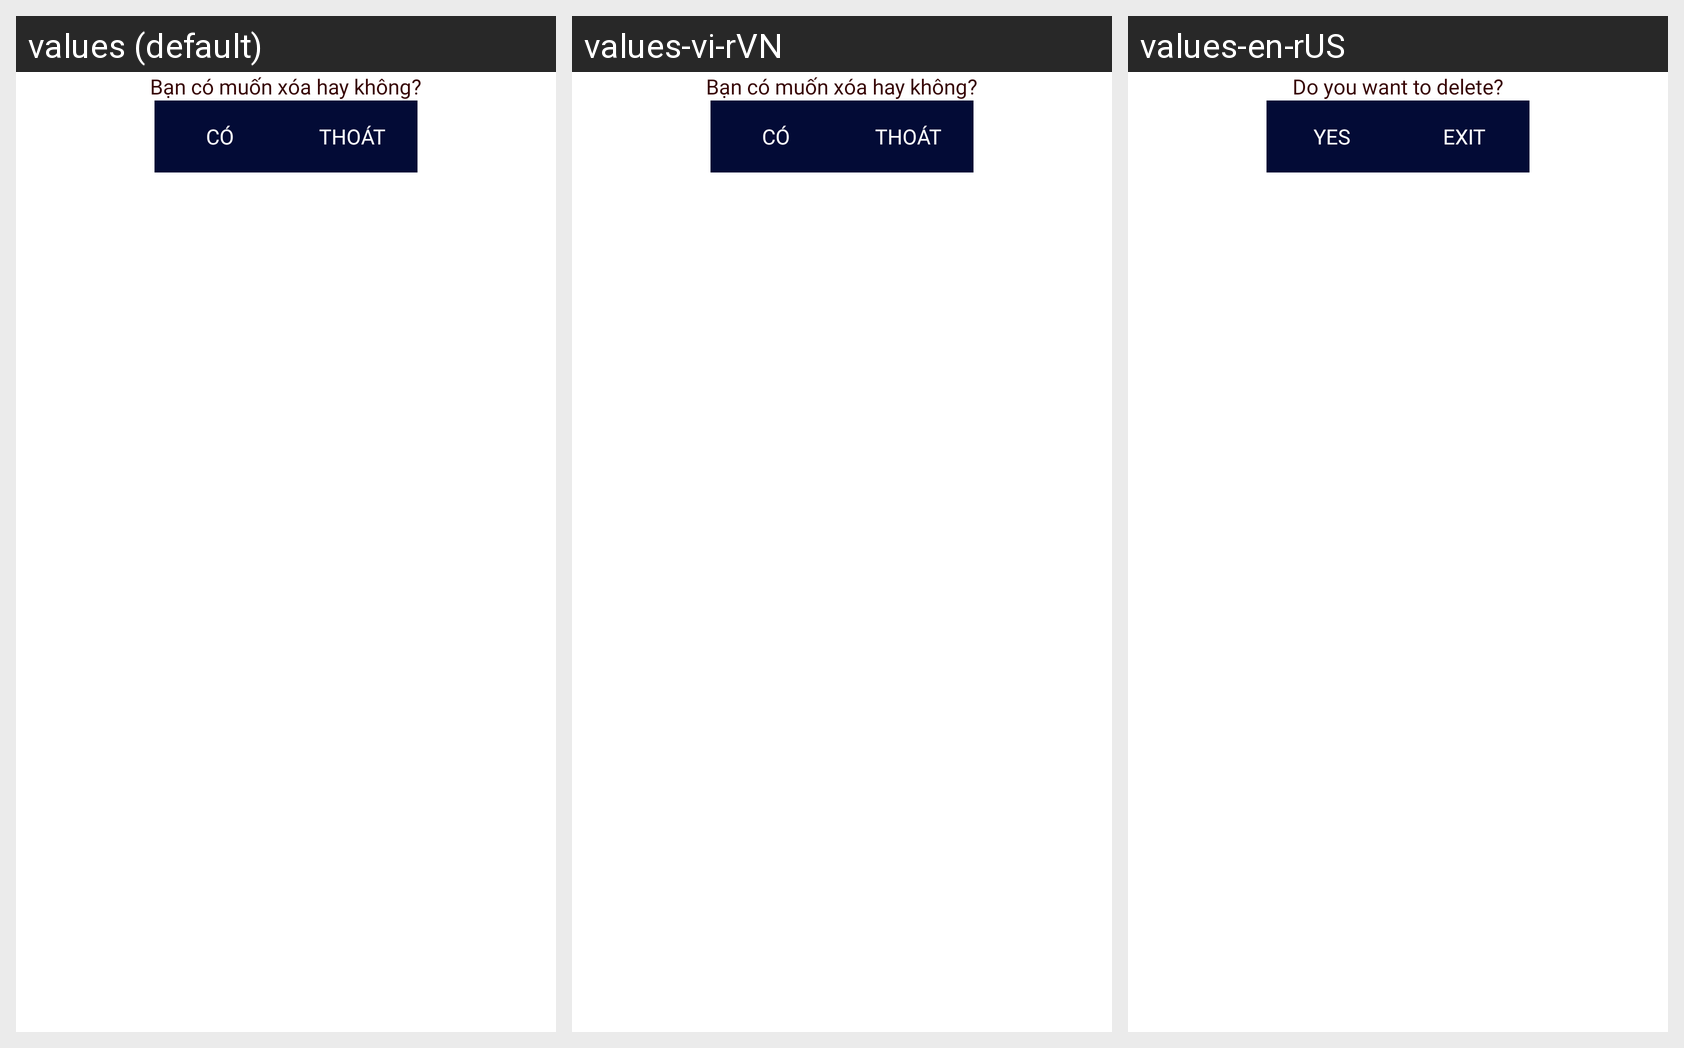

The Android screen above is rendered under several locales of the same app. Produce the string resources it draws, with the default and per-locale values.
Android screen res/layout/decide_delete.xml rendered under 3 locales, left to right: values (default), values-vi-rVN, values-en-rUS. Device: Nexus 5 (rendered at 1080×1920; each locale shown at half size, 540×960, under a caption strip naming it); theme Theme.SkinFf.
Strings drawn on this screen, with the default value and each locale's value (text and hints the layout hard-codes, and strings that could not be matched under every locale, appear in the picture but are not listed):

decide_delete
  values: Bạn có muốn xóa hay không?
  values-vi-rVN: Bạn có muốn xóa hay không?
  values-en-rUS: Do you want to delete?

Yes
  values: Có
  values-vi-rVN: Có
  values-en-rUS: Yes

exit
  values: Thoát
  values-vi-rVN: Thoát
  values-en-rUS: Exit
